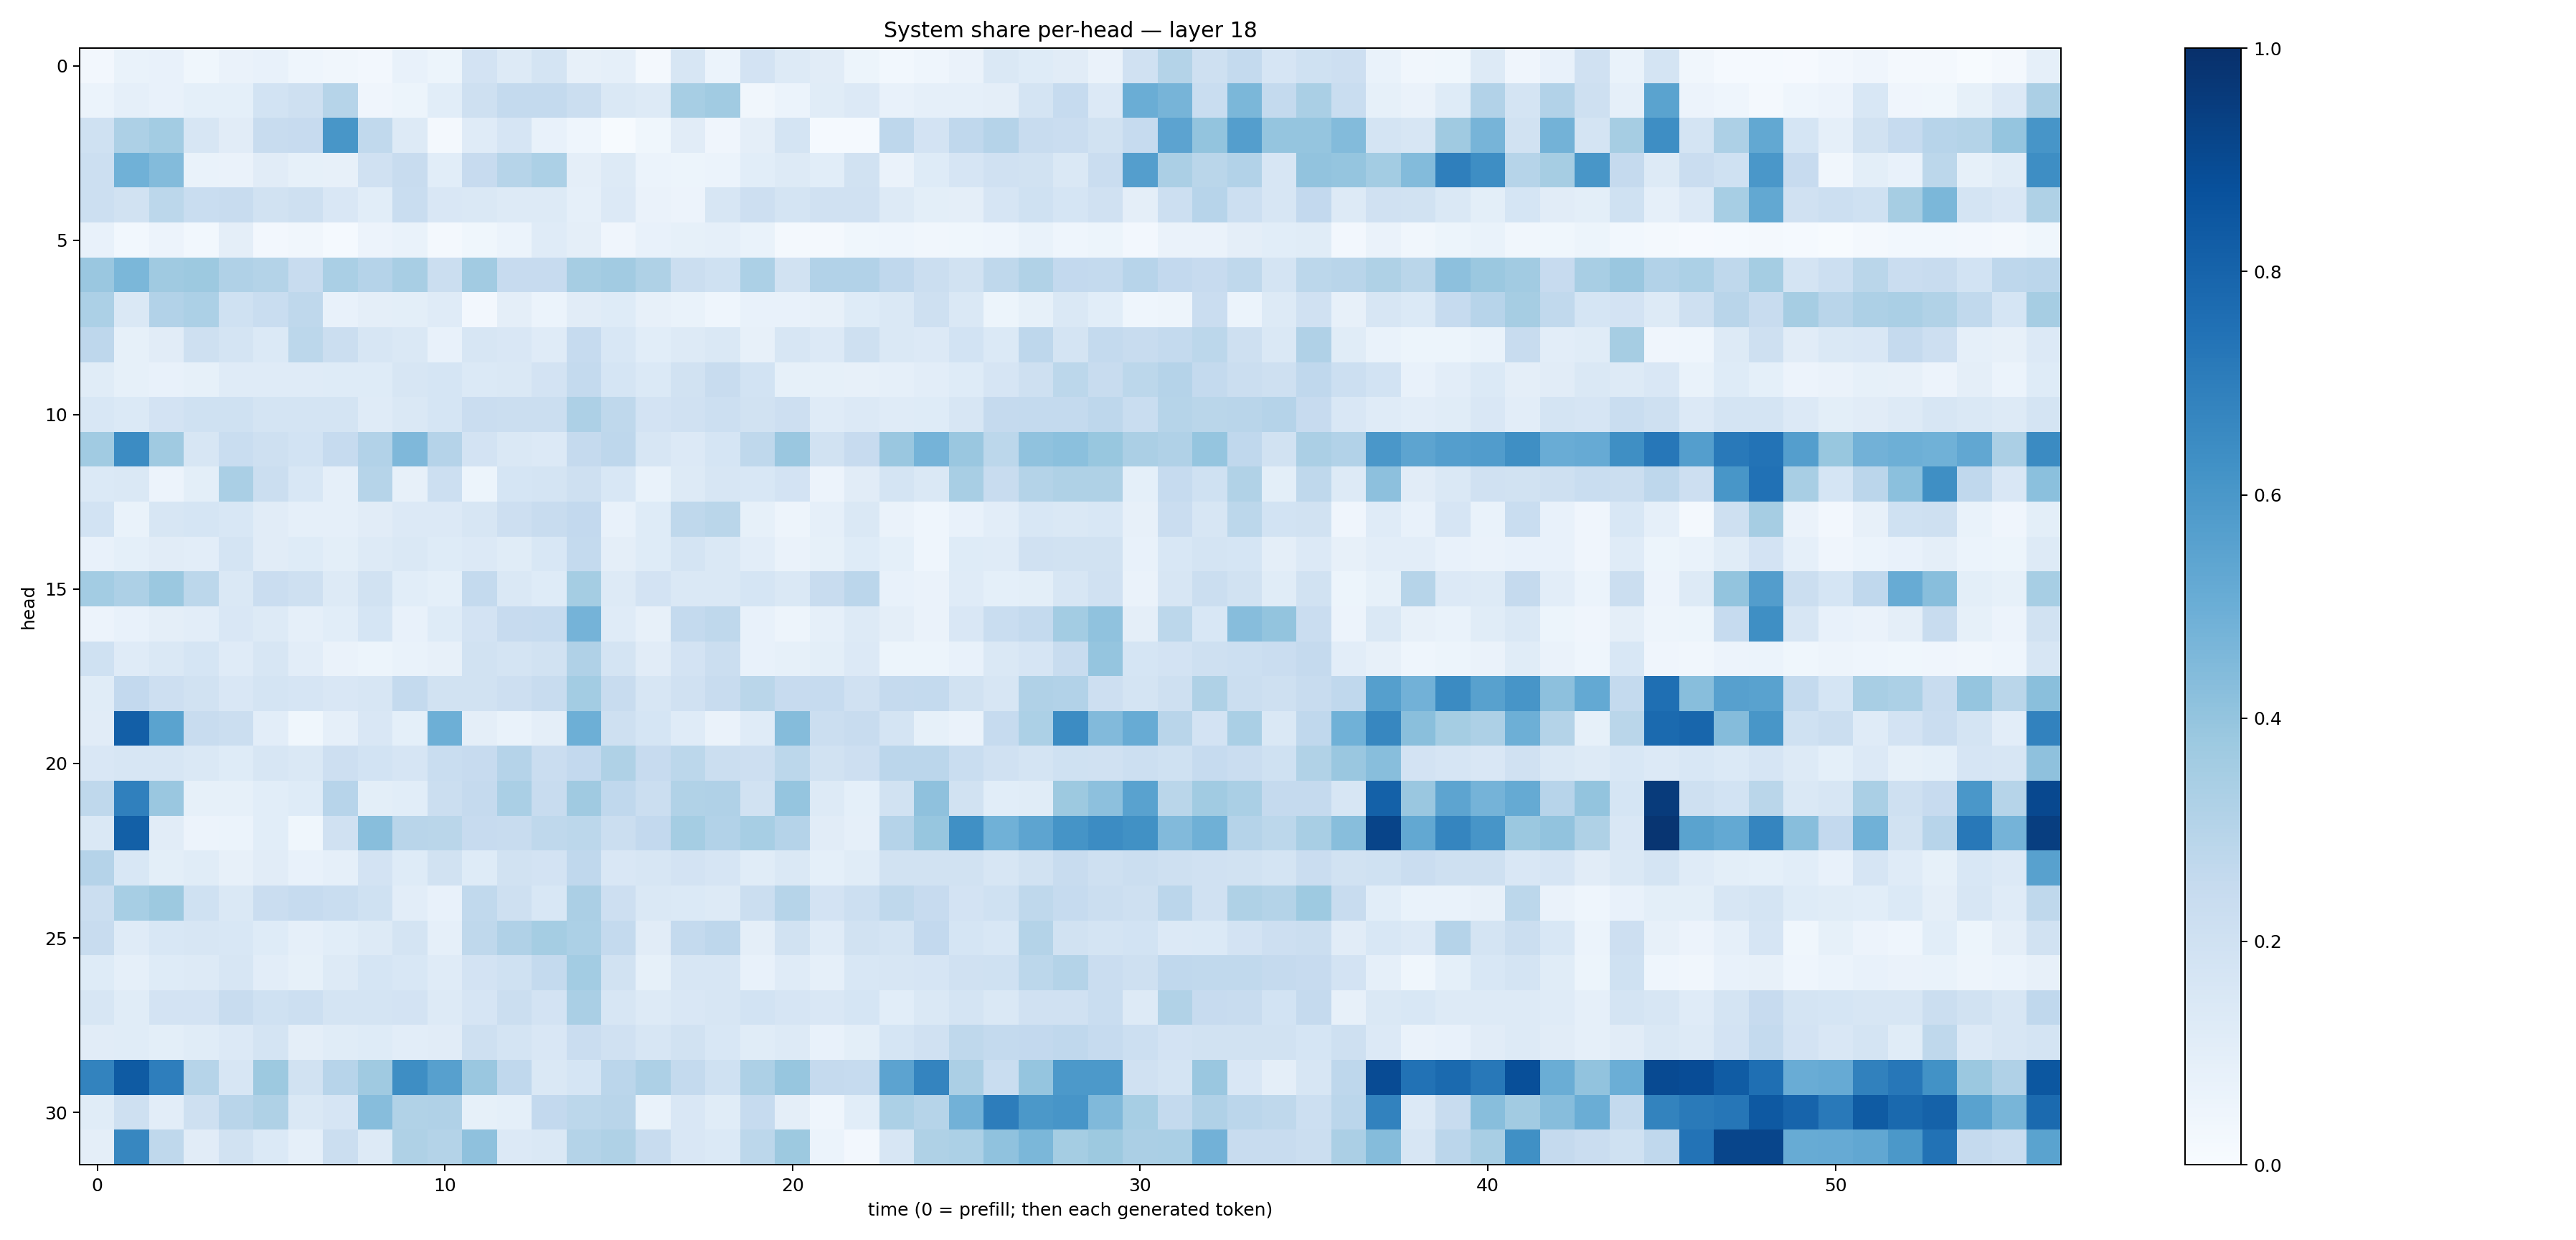

Source data for this figure (header and first rows):
0.026479922, 0.06873294, 0.072738275, 0.035437096, 0.06271538, 0.07497005, 0.046624724, 0.031818293, 0.025386399, 0.0740815, 0.05185253, 0.18178466, 0.13003092, 0.17667197, 0.07968409, 0.08909956, 0.019397708, 0.16317704, 0.059912007, 0.18179607, 0.12713401, 0.11265287, 0.05311809, 0.030064845
0.0618, 0.08881, 0.07544, 0.09293, 0.09173, 0.1867, 0.2071, 0.2983, 0.04113, 0.05436, 0.1062, 0.2038, 0.2558, 0.2556, 0.2252, 0.1449, 0.1261, 0.3474, 0.3665, 0.03328, 0.06225, 0.1158, 0.134, 0.07455
0.201, 0.3277, 0.358, 0.1627, 0.1132, 0.2379, 0.2423, 0.6049, 0.2643, 0.1325, 0.01834, 0.1178, 0.1645, 0.07199, 0.04548, 0.005562, 0.03788, 0.1098, 0.04154, 0.09507, 0.1796, 0.01414, 0.01414, 0.2749
0.2153, 0.4859, 0.4389, 0.06782, 0.06288, 0.1129, 0.0846, 0.08176, 0.1955, 0.2369, 0.1069, 0.2429, 0.2969, 0.3287, 0.09693, 0.1315, 0.06107, 0.05211, 0.0603, 0.1057, 0.1267, 0.1084, 0.1915, 0.06598
0.2159, 0.1931, 0.2806, 0.2326, 0.241, 0.1911, 0.2092, 0.1509, 0.1067, 0.231, 0.1516, 0.1423, 0.1327, 0.1283, 0.08634, 0.1329, 0.06416, 0.05816, 0.1614, 0.2147, 0.1735, 0.1991, 0.199, 0.127
0.07069, 0.02851, 0.05674, 0.02816, 0.09544, 0.02555, 0.03249, 0.01504, 0.05712, 0.0694, 0.02031, 0.03865, 0.05948, 0.1186, 0.09732, 0.0401, 0.07573, 0.08234, 0.08613, 0.06811, 0.02019, 0.02165, 0.03897, 0.04661
0.3839, 0.4577, 0.3709, 0.3777, 0.3199, 0.3069, 0.2357, 0.3377, 0.3034, 0.3425, 0.2226, 0.3627, 0.2442, 0.2434, 0.3502, 0.3618, 0.3237, 0.2232, 0.1995, 0.3282, 0.1943, 0.3088, 0.3111, 0.2681
0.3297, 0.1468, 0.3103, 0.3307, 0.2015, 0.2342, 0.272, 0.07727, 0.09471, 0.09922, 0.1208, 0.02446, 0.09689, 0.05955, 0.1119, 0.1219, 0.07969, 0.06844, 0.04306, 0.07523, 0.07223, 0.07934, 0.123, 0.147
0.275, 0.08418, 0.1122, 0.2032, 0.175, 0.1391, 0.2806, 0.2228, 0.1625, 0.1419, 0.07357, 0.1631, 0.149, 0.12, 0.2468, 0.1545, 0.107, 0.1291, 0.1453, 0.08174, 0.1628, 0.1364, 0.205, 0.1456
0.1154, 0.08315, 0.07502, 0.08559, 0.118, 0.1178, 0.1174, 0.1244, 0.122, 0.1579, 0.1699, 0.1396, 0.1415, 0.1811, 0.2564, 0.1686, 0.1405, 0.1917, 0.2377, 0.1848, 0.08559, 0.08209, 0.08035, 0.08794
0.1532, 0.1403, 0.1809, 0.2012, 0.2014, 0.1785, 0.1757, 0.1729, 0.1177, 0.1463, 0.17, 0.2266, 0.2257, 0.2236, 0.3249, 0.2728, 0.1797, 0.1977, 0.2179, 0.19, 0.2138, 0.12, 0.1347, 0.1203
0.3661, 0.6447, 0.3699, 0.1584, 0.2319, 0.2056, 0.1857, 0.247, 0.3116, 0.4505, 0.3044, 0.1803, 0.1409, 0.1337, 0.2528, 0.275, 0.159, 0.1347, 0.1706, 0.2733, 0.3854, 0.1919, 0.2438, 0.3848
0.137, 0.1443, 0.05486, 0.1006, 0.3392, 0.2214, 0.1538, 0.0868, 0.2989, 0.08188, 0.2184, 0.05267, 0.1717, 0.1735, 0.2066, 0.1554, 0.06968, 0.129, 0.1602, 0.1528, 0.1822, 0.05848, 0.1108, 0.1736
0.1858, 0.06658, 0.1571, 0.1688, 0.1548, 0.1113, 0.0875, 0.08649, 0.1112, 0.135, 0.1346, 0.158, 0.2136, 0.235, 0.2585, 0.07301, 0.1232, 0.2725, 0.2878, 0.08266, 0.04705, 0.08853, 0.1428, 0.06397
0.07752, 0.09085, 0.1113, 0.1038, 0.1757, 0.1111, 0.124, 0.09959, 0.1299, 0.1476, 0.1222, 0.135, 0.114, 0.1552, 0.2573, 0.09688, 0.1224, 0.1788, 0.1431, 0.1051, 0.0631, 0.08251, 0.1233, 0.09122
0.3567, 0.3248, 0.3815, 0.2811, 0.1411, 0.2287, 0.2038, 0.1264, 0.191, 0.1064, 0.09242, 0.2569, 0.1475, 0.1213, 0.354, 0.1252, 0.1831, 0.1453, 0.1424, 0.1706, 0.1409, 0.2387, 0.284, 0.07627
0.05728, 0.07323, 0.09541, 0.1021, 0.1498, 0.1292, 0.08947, 0.1061, 0.1713, 0.07323, 0.1226, 0.181, 0.2453, 0.247, 0.475, 0.1199, 0.08082, 0.2544, 0.272, 0.07162, 0.04811, 0.08806, 0.1306, 0.095
0.2019, 0.1203, 0.1418, 0.1711, 0.118, 0.1571, 0.1033, 0.0636, 0.05118, 0.06794, 0.07955, 0.1944, 0.1794, 0.1901, 0.3201, 0.1722, 0.1111, 0.1836, 0.2205, 0.07753, 0.08554, 0.09803, 0.1333, 0.05171
0.1137, 0.2597, 0.2121, 0.1928, 0.1511, 0.1753, 0.1644, 0.1523, 0.1566, 0.2556, 0.1883, 0.1941, 0.2113, 0.2349, 0.3581, 0.2404, 0.1631, 0.1987, 0.24, 0.2853, 0.2444, 0.2488, 0.1983, 0.2513
0.1096, 0.82, 0.5476, 0.2371, 0.2235, 0.1024, 0.03881, 0.08619, 0.1501, 0.09168, 0.4948, 0.09751, 0.06937, 0.09608, 0.4938, 0.2069, 0.169, 0.1172, 0.06598, 0.1201, 0.4361, 0.2202, 0.2409, 0.1793
0.149, 0.1614, 0.1587, 0.1435, 0.1231, 0.1587, 0.1449, 0.2137, 0.1863, 0.1664, 0.2308, 0.2431, 0.301, 0.2304, 0.2609, 0.3236, 0.245, 0.2805, 0.2243, 0.2124, 0.2793, 0.194, 0.2111, 0.2826
0.2719, 0.6914, 0.3831, 0.08304, 0.08426, 0.1083, 0.1223, 0.2949, 0.0994, 0.1078, 0.2196, 0.2527, 0.3371, 0.236, 0.3693, 0.2694, 0.2211, 0.3153, 0.3171, 0.1918, 0.3967, 0.13, 0.09103, 0.1879
0.1428, 0.8132, 0.1131, 0.05792, 0.06069, 0.1074, 0.03802, 0.197, 0.426, 0.29, 0.287, 0.2453, 0.2357, 0.2731, 0.2798, 0.2212, 0.2583, 0.354, 0.3087, 0.3441, 0.304, 0.1096, 0.08927, 0.3047
0.3026, 0.1551, 0.101, 0.1133, 0.08126, 0.112, 0.07781, 0.08658, 0.1834, 0.123, 0.1948, 0.1248, 0.1933, 0.1811, 0.2662, 0.1491, 0.1587, 0.1801, 0.1649, 0.1151, 0.143, 0.09153, 0.1135, 0.1928
0.2265, 0.3461, 0.3771, 0.2, 0.1427, 0.229, 0.2499, 0.2321, 0.2027, 0.1034, 0.07252, 0.2637, 0.2035, 0.1539, 0.335, 0.2131, 0.148, 0.1387, 0.1261, 0.2248, 0.2991, 0.1807, 0.2159, 0.2711
0.2383, 0.121, 0.153, 0.1568, 0.1525, 0.1226, 0.08878, 0.1072, 0.1325, 0.1763, 0.08704, 0.2724, 0.3172, 0.3534, 0.3285, 0.2566, 0.1131, 0.2556, 0.2754, 0.09459, 0.1947, 0.1181, 0.1903, 0.1753
0.1229, 0.08721, 0.1247, 0.1273, 0.1569, 0.1039, 0.08281, 0.1264, 0.1699, 0.1555, 0.1189, 0.181, 0.1995, 0.2546, 0.3581, 0.188, 0.08463, 0.1563, 0.1582, 0.07425, 0.118, 0.08648, 0.1525, 0.161
0.1564, 0.1158, 0.1799, 0.1818, 0.235, 0.1992, 0.2181, 0.1789, 0.1787, 0.1831, 0.1267, 0.1678, 0.2209, 0.1833, 0.3385, 0.1595, 0.131, 0.1499, 0.1603, 0.1857, 0.1653, 0.1487, 0.1704, 0.1093
0.1108, 0.116, 0.1006, 0.114, 0.1362, 0.1751, 0.09578, 0.1171, 0.1245, 0.1016, 0.1128, 0.2103, 0.1769, 0.1517, 0.2298, 0.1986, 0.1627, 0.1878, 0.1545, 0.1155, 0.1272, 0.07545, 0.1004, 0.1687
0.679, 0.8344, 0.6981, 0.2975, 0.1612, 0.3775, 0.1887, 0.2964, 0.3704, 0.639, 0.5611, 0.3831, 0.2666, 0.1482, 0.1712, 0.2815, 0.3275, 0.256, 0.2011, 0.328, 0.3934, 0.2525, 0.2461, 0.5456
0.116, 0.2045, 0.1053, 0.2069, 0.2894, 0.3226, 0.142, 0.1648, 0.4323, 0.3137, 0.3167, 0.08256, 0.09341, 0.2594, 0.2802, 0.2917, 0.06953, 0.151, 0.1152, 0.2463, 0.09381, 0.04443, 0.1076, 0.3294
0.09756, 0.6651, 0.2708, 0.1118, 0.19, 0.1369, 0.08972, 0.2197, 0.1306, 0.3231, 0.3057, 0.4126, 0.1351, 0.1444, 0.3053, 0.3217, 0.2348, 0.1508, 0.1383, 0.2797, 0.3767, 0.06041, 0.0241, 0.1627
